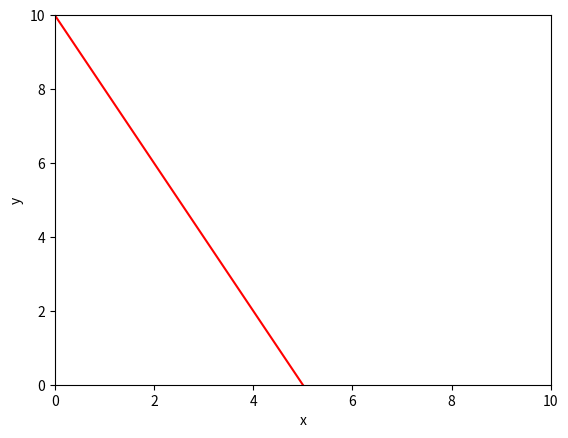
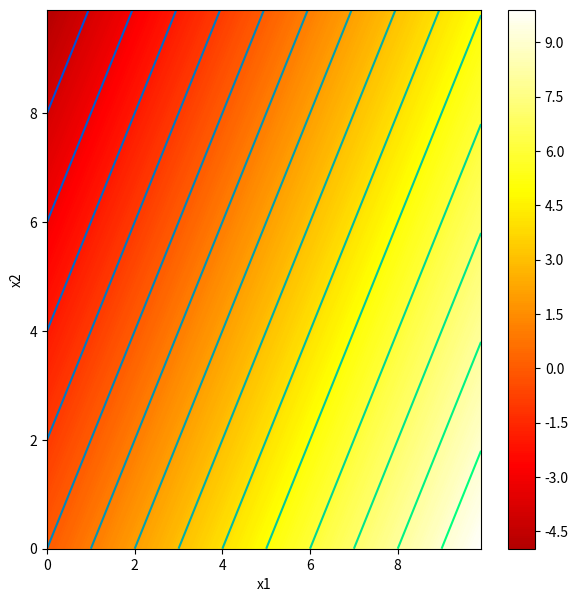
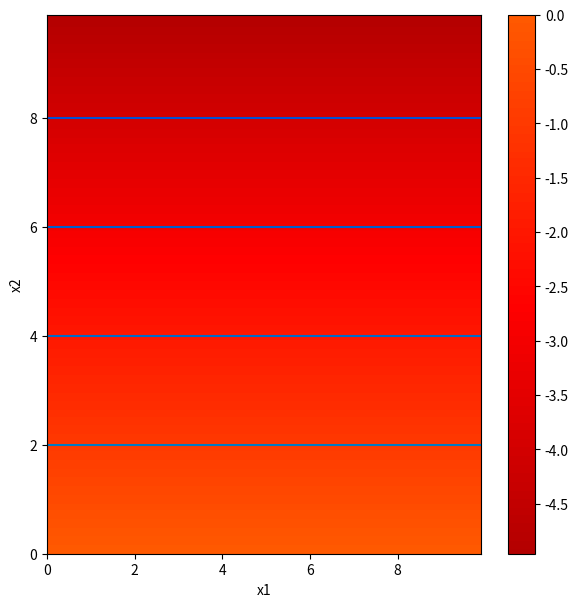
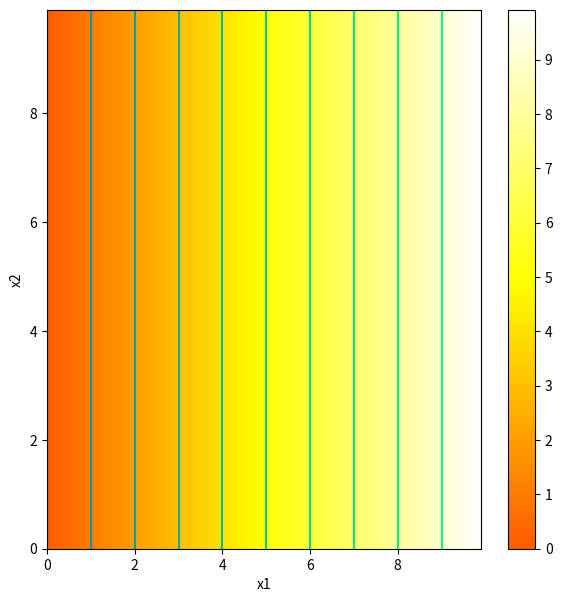
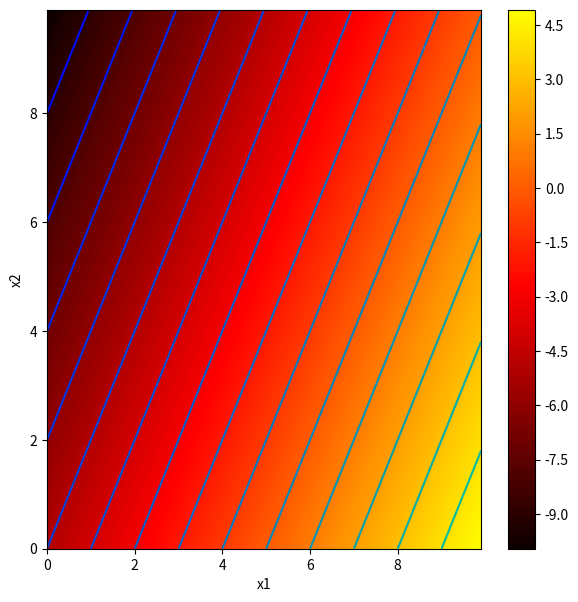
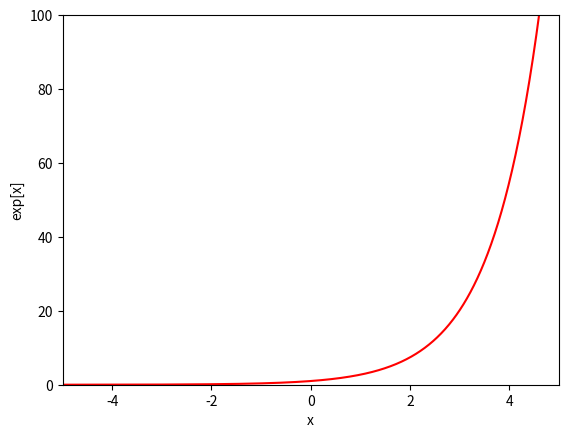
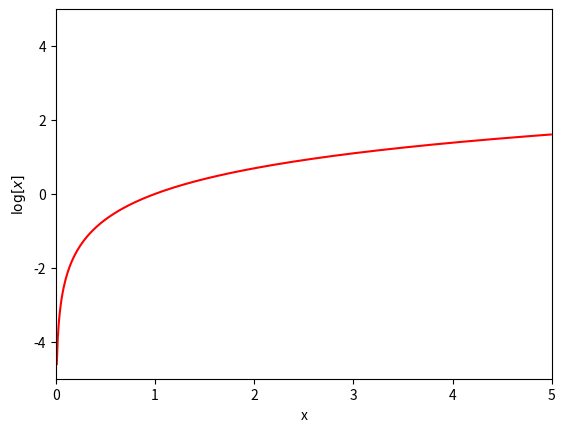

Source code (Python) for these figures, in order:
import numpy as np
import matplotlib.pyplot as plt
def linear_function_1D(x, beta, omega):
	y=beta+x*omega
	return y

x = np.arange(0.0,10.0, 0.01)
beta = 0.0; omega = 1.0
y = linear_function_1D(x,beta,omega)

def graphing(x,y):
	fig, ax = plt.subplots()
	ax.plot(x,y,'r-')
	ax.set_ylim([0,10]);ax.set_xlim([0,10])
	ax.set_xlabel('x'); ax.set_ylabel('y')
	plt.show()

# TODO -- experiment with changing the values of beta and omega
beta=10
omega=-2
y = linear_function_1D(x,beta,omega)
graphing(x,y)

def draw_2D_function(x1_mesh, x2_mesh, y):
    fig, ax = plt.subplots()
    fig.set_size_inches(7,7)
    pos = ax.contourf(x1_mesh, x2_mesh, y, levels=256 ,cmap = 'hot', vmin=-10,vmax=10.0)
    fig.colorbar(pos, ax=ax)
    ax.set_xlabel('x1');ax.set_ylabel('x2')
    levels = np.arange(-10,10,1.0)
    ax.contour(x1_mesh, x2_mesh, y, levels, cmap='winter')
    plt.show()

def linear_function_2D(x1,x2,beta,omega1,omega2):
	# TODO -- replace the code line below with formula for 2D linear equation
	y = beta + x1*omega1 + x2*omega2
	return y
x1 = np.arange(0.0, 10.0, 0.1)
x2 = np.arange(0.0, 10.0, 0.1)
x1,x2 = np.meshgrid(x1,x2)

# Compute the 2D function for given values of omega1, omega2
beta = 0.0; omega1 = 1.0; omega2 = -0.5
y  = linear_function_2D(x1,x2,beta, omega1, omega2)

# Draw the function.
# Color represents y value (brighter = higher value)
# Black = -10 or less, White = +10 or more
# 0 = mid orange
# Lines are contours where value is equal
draw_2D_function(x1,x2,y)

# TODO
# Predict what this plot will look like if you set omega_1 to zero
# ---> The line will be horizontal and the color will look darker because omega1*x1=0 and omega = -0.5 cause the y values smaller than the original one
# Change the code and see if you are right.
omega1 = 0.0
y  = linear_function_2D(x1,x2,beta, omega1, omega2)
draw_2D_function(x1,x2,y)

# TODO
# Predict what this plot will look like if you set omega_2 to zero
# ---> the line will be in vertical and The color will look brighter because omega1*x1= 1 and omega = 0 cause the y values bigger than the original one. 
# Change the code and see if you are right
omega1 = 1.0
omega2 = 0.0
y  = linear_function_2D(x1,x2,beta, omega1, omega2)
draw_2D_function(x1,x2,y)

# TODO
# Predict what this plot will look like if you set beta to -5
# ---> The graph look darker because y value get smaller by 5
# Change the code and see if you are correct
omega1 = 1.0
omega2 = -0.5
beta = -5
y  = linear_function_2D(x1,x2,beta, omega1, omega2)
draw_2D_function(x1,x2,y)

#----------------------------------------------------------------------------------------------------------------
# Define a linear function with three inputs, x1, x2, and x_3
def linear_function_3D(x1,x2,x3,beta,omega1,omega2,omega3):
	# TODO -- replace the code below with formula for a single 3D linear equation
	y = beta + omega1*x1 + omega2*x2 + omega3*x3

	return y

# Define the parameters
beta1 = 0.5; beta2 = 0.2
omega11 =  -1.0 ; omega12 = 0.4; omega13 = -0.3
omega21 =  0.1  ; omega22 = 0.1; omega23 = 1.2

# Define the inputs
x1 = 4 ; x2 =-1; x3 = 2

# Compute using the individual equations
y1 = linear_function_3D(x1,x2,x3,beta1,omega11,omega12,omega13)
y2 = linear_function_3D(x1,x2,x3,beta2,omega21,omega22,omega23)
print("Individual equations")
print('y1 = %3.3f\ny2 = %3.3f'%((y1,y2)))

# Define vectors and matrices
beta_vec = np.array([[beta1],[beta2]])
omega_mat = np.array([[omega11,omega12,omega13],[omega21,omega22,omega23]])
x_vec = np.array([[x1], [x2], [x3]])

# Compute with vector/matrix form
y_vec = beta_vec+np.matmul(omega_mat, x_vec)
print("Matrix/vector form")
print('y1= %3.3f\ny2 = %3.3f'%((y_vec[0][0],y_vec[1][0])))

# ------>>>>>>>>QUESTION
# A single linear equation with three inputs (i.e. linear_function_3D()) associates a value y with each point in a 3D space (x1,x2,x3). Is it possible to visualize this? What value is at position (0,0,0)?
# It is possible to visualize this three point in 3D space create a a plan. the y value can be color or height, etc. associated with the plan.
# at y(0,0,0)=beta.

#Write code to compute three linear equations with two inputs (x1,x2) using both the individual equations and the matrix form (you can make up any values for the inputs beta and the slopes omega
beta1 = 3.0
beta2 = 4.0
beta3 = 5.0
omega11 = 1.0; omega12 = 2.0
omega21 = 3.0; omega22 = 4.0
omega31 = 5.0; omega32 = 6.0
def individual_eq(x1,x2):
	y1=linear_function_2D(x1,x2,beta1,omega11,omega12)
	y2=linear_function_2D(x1,x2,beta2,omega21,omega22)
	y3=linear_function_2D(x1,x2,beta3,omega31,omega32)
	Y=np.array([[y1],[y2],[y3]])
	return Y
def matrix_eq(x1,x2):
	O=np.array([
		[omega11,omega12],
		[omega21,omega22],
		[omega31,omega32]
		])
	B=np.array([
		[beta1],
		[beta2],
		[beta3]
		])
	X=np.array([[x1],[x2]])
	Y=np.dot(O,X)+B
	return Y

print("individual equations")
print(individual_eq(x1,x2))

print("matrix")
print(matrix_eq(x1,x2))

#===================================================================================================
# Draw the exponential function

# Define an array of x values from -5 to 5 with increments of 0.01
x = np.arange(-5.0,5.0, 0.01)
y = np.exp(x) ;

# Plot this function
fig, ax = plt.subplots()
ax.plot(x,y,'r-')
ax.set_ylim([0,100]);ax.set_xlim([-5,5])
ax.set_xlabel('x'); ax.set_ylabel('exp[x]')
plt.show()
#exp[0]=e^0=1
#exp[1]=e^1~2.72
#exp[-inf]=0
#exp[+inf]= +inf
# the exponential function is convex
#===================================================================================================
# Draw the logarithm function

# Define an array of x values from -5 to 5 with increments of 0.01
x = np.arange(0.01,5.0, 0.01)
y = np.log(x) ;

# Plot this function
fig, ax = plt.subplots()
ax.plot(x,y,'r-')
ax.set_ylim([-5,5]);ax.set_xlim([0,5])
ax.set_xlabel('x'); ax.set_ylabel('$\log[x]$')
plt.show()
#log[0] undefined
#log[1] = 0
#log[e] = 1
#log[e^3] = 3
#log[e^4] = 4
#log[-1] is undefined
#the logarithm function is convave